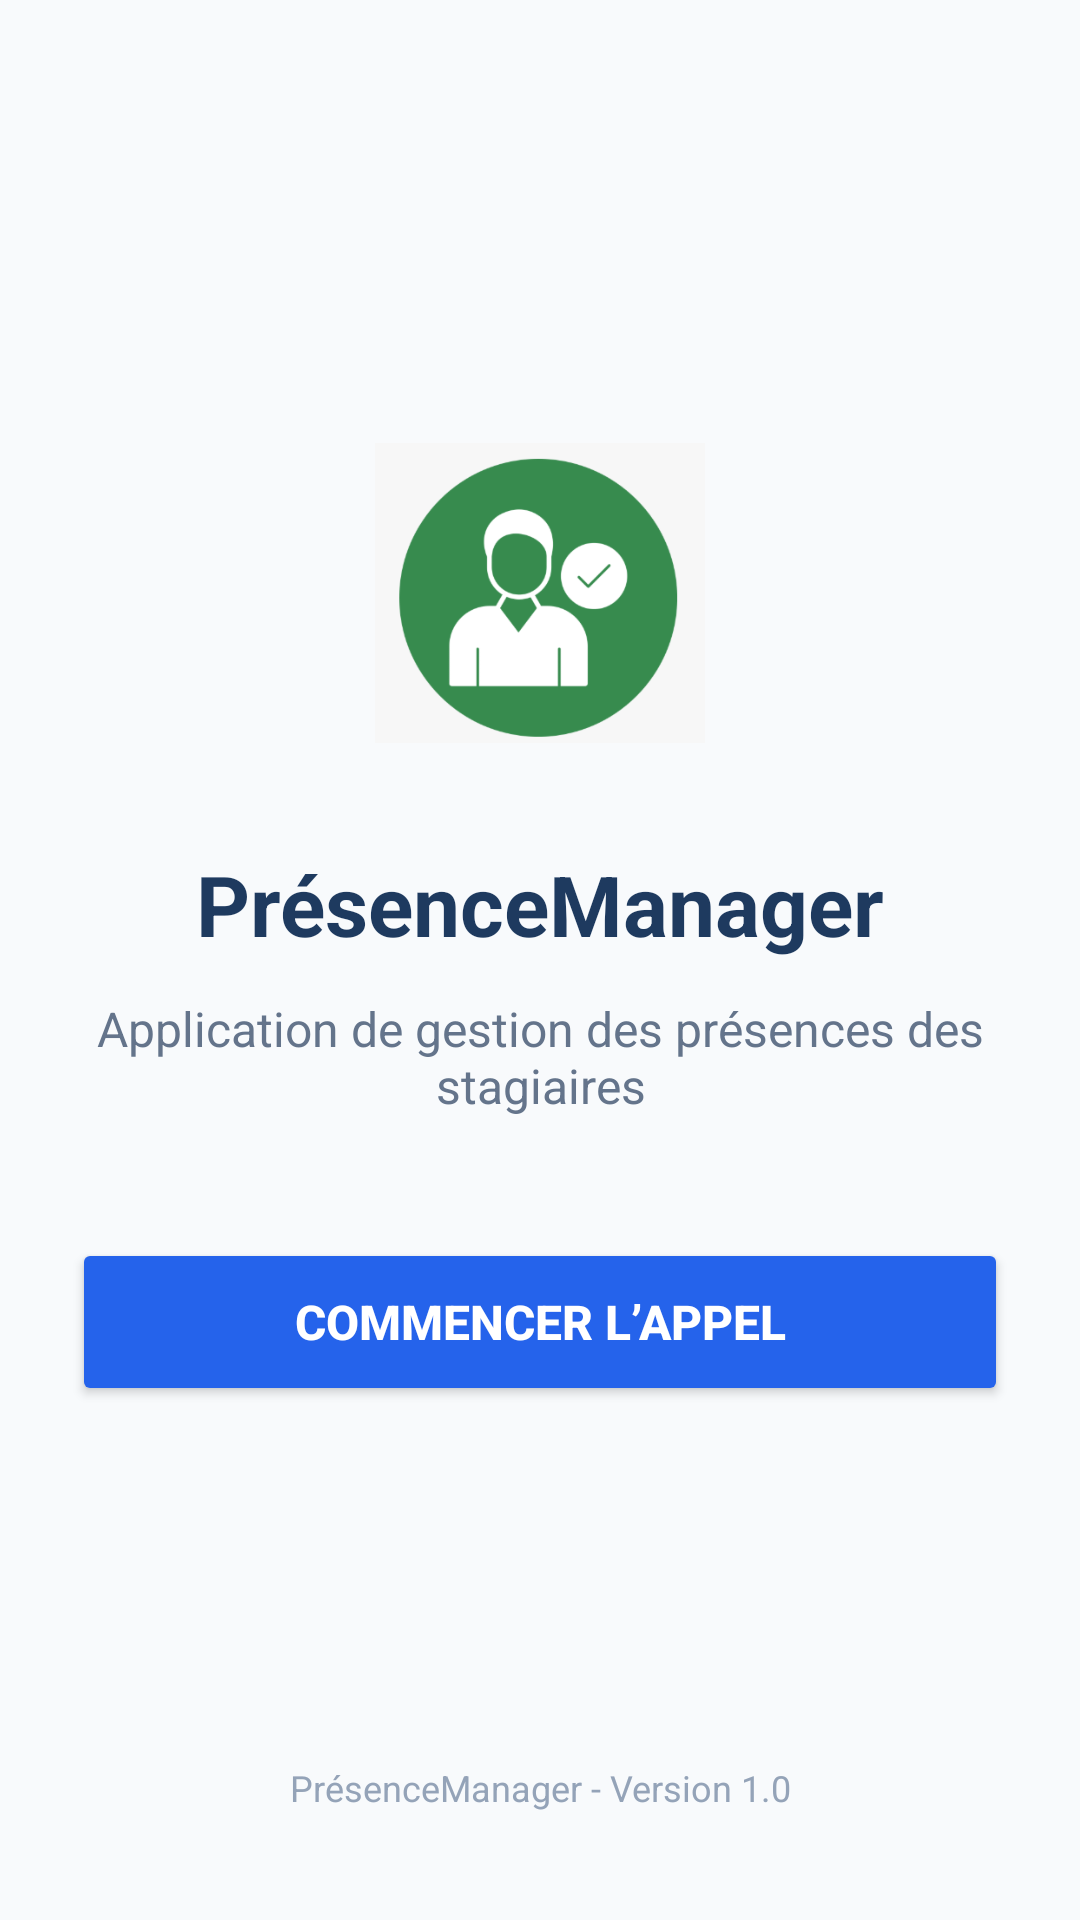

Layout XML and referenced resources for this Android screen:
<!-- AndroidManifest.xml: application theme Theme.PrésenceManager -->
<!-- res/layout/activity_main.xml -->
<?xml version="1.0" encoding="utf-8"?>
<LinearLayout xmlns:android="http://schemas.android.com/apk/res/android"
    android:id="@+id/layoutAccueil"
    android:layout_width="match_parent"
    android:layout_height="match_parent"
    android:orientation="vertical"
    android:padding="24dp"
    android:background="#F8FAFC">
    <LinearLayout
        android:layout_width="match_parent"
        android:layout_height="0dp"
        android:layout_weight="1"
        android:orientation="vertical"
        android:gravity="center">
        <ImageView
            android:id="@+id/imgLogo"
            android:layout_width="110dp"
            android:layout_height="110dp"
            android:src="@drawable/logo_presence"
            android:contentDescription="Logo PrésenceManager" />
        <TextView
            android:id="@+id/txtTitre"
            android:layout_width="match_parent"
            android:layout_height="wrap_content"
            android:layout_marginTop="30dp"
            android:text="PrésenceManager"
            android:textSize="28sp"
            android:gravity="center"
            android:textColor="#1E3A5F"
            android:textStyle="bold"/>
        <TextView
            android:id="@+id/txtDescription"
            android:layout_width="match_parent"
            android:layout_height="wrap_content"
            android:layout_marginTop="12dp"
            android:text="Application de gestion des présences des stagiaires"
            android:textSize="16sp"
            android:gravity="center"
            android:textColor="#64748B"/>
        <Button
            android:id="@+id/btnCommencer"
            android:layout_width="match_parent"
            android:layout_height="56dp"
            android:layout_marginTop="40dp"
            android:text="Commencer l’appel"
            android:textSize="16sp"
            android:textStyle="bold"
            android:textColor="#FFFFFF"
            android:backgroundTint="#2563EB"/>

    </LinearLayout>
    <TextView
        android:id="@+id/txtFooter"
        android:layout_width="match_parent"
        android:layout_height="wrap_content"
        android:layout_marginBottom="12dp"
        android:text="PrésenceManager - Version 1.0"
        android:gravity="center"
        android:textSize="12sp"
        android:textColor="#94A3B8"/>

</LinearLayout>
<!-- resources referenced by this layout -->
<resources>
  <!-- drawable logo_presence: png bitmap (drawable, 22196 bytes) -->
  <style name="Theme.PrésenceManager" parent="Base.Theme.PrésenceManager" />
  <style name="Base.Theme.PrésenceManager" parent="Theme.Material3.DayNight.NoActionBar">
          
          
      </style>
</resources>
